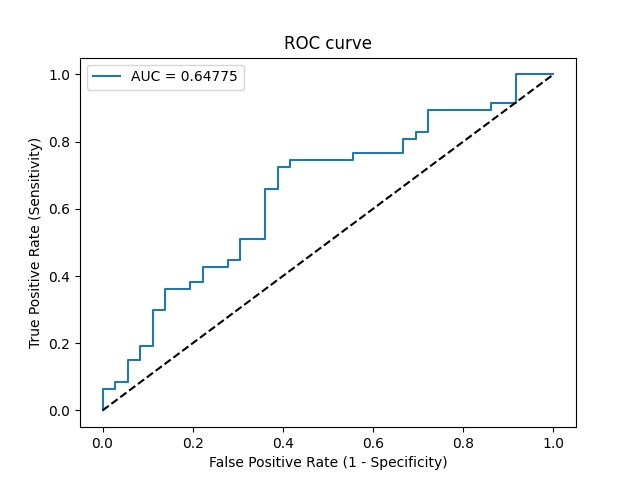

Source data for this figure (header and first rows):
Threshold, Sensitivity, Specificity, NPV, PPV
inf, 0.0, 1.0, 0.4337, 0
0.8198, 0.02128, 1.0, 0.439, 1.0
0.7745, 0.06383, 1.0, 0.45, 1.0
0.7728, 0.06383, 0.9722, 0.443, 0.75
0.7678, 0.08511, 0.9722, 0.4487, 0.8
0.7639, 0.08511, 0.9444, 0.4416, 0.6667
0.7466, 0.1489, 0.9444, 0.4595, 0.7778
0.7409, 0.1489, 0.9167, 0.4521, 0.7
0.6936, 0.1915, 0.9167, 0.4648, 0.75
0.6772, 0.1915, 0.8889, 0.4571, 0.6923
0.6646, 0.2979, 0.8889, 0.4923, 0.7778
0.6635, 0.2979, 0.8611, 0.4844, 0.7368
0.6513, 0.3617, 0.8611, 0.5082, 0.7727
0.6474, 0.3617, 0.8056, 0.4915, 0.7083
0.6346, 0.383, 0.8056, 0.5, 0.72
0.6248, 0.383, 0.7778, 0.4912, 0.6923
0.62, 0.4255, 0.7778, 0.5091, 0.7143
0.6155, 0.4255, 0.7222, 0.4906, 0.6667
0.6143, 0.4468, 0.7222, 0.5, 0.6774
0.6081, 0.4468, 0.6944, 0.4902, 0.6562
0.5942, 0.5106, 0.6944, 0.5208, 0.6857
0.5933, 0.5106, 0.6389, 0.5, 0.6486
0.5577, 0.6596, 0.6389, 0.5897, 0.7045
0.5535, 0.6596, 0.6111, 0.5789, 0.6889
0.5404, 0.7234, 0.6111, 0.6286, 0.7083
0.5343, 0.7234, 0.5833, 0.6176, 0.6939
0.5309, 0.7447, 0.5833, 0.6364, 0.7
0.5233, 0.7447, 0.4444, 0.5714, 0.6364
0.5097, 0.766, 0.4444, 0.5926, 0.6429
0.4932, 0.766, 0.3333, 0.5217, 0.6
0.4872, 0.8085, 0.3333, 0.5714, 0.6129
0.4828, 0.8085, 0.3056, 0.55, 0.6032
0.4822, 0.8298, 0.3056, 0.5789, 0.6094
0.479, 0.8298, 0.2778, 0.5556, 0.6
0.4643, 0.8936, 0.2778, 0.6667, 0.6176
0.4196, 0.8936, 0.1389, 0.5, 0.5753
0.4173, 0.9149, 0.1389, 0.5556, 0.5811
0.3695, 0.9149, 0.08333, 0.4286, 0.5658
0.3415, 1.0, 0.08333, 1.0, 0.5875
0.3053, 1.0, 0.0, 0, 0.5663
